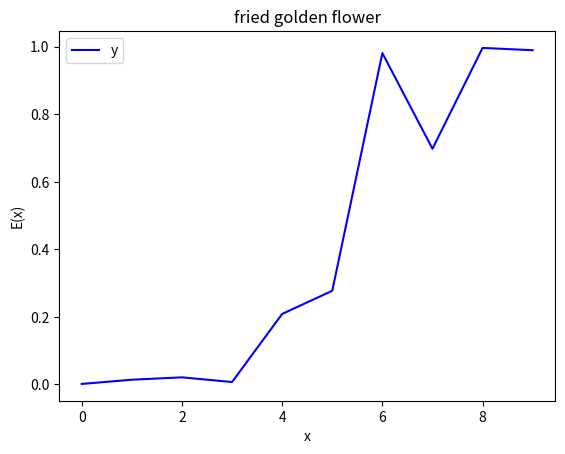

Source code (Python):
import numpy as np
import matplotlib.pyplot as plt


def savefig():
    fn='result.jpg'
    y = np.array([0.001183, 0.01362867, 0.02068196, 0.00682253, 0.20850199,
                  0.27713576, 0.98135702, 0.69793358, 0.99663031, 0.98980148])
    n, = y.shape
    x = list(range(n))
    plt.plot(x, y, 'b', label='y')
    plt.title('fried golden flower')
    plt.xlabel('x')
    plt.ylabel('E(x)')
    plt.legend()
    plt.savefig(fn)


def func(a, b):
    n, = a.shape
    r = 0
    for pi in range(n):
        for pj in range(n):
            t = (a[pi] + b[pj]) / 2
            if pi > pj:
                r += t
            elif pi < pj:
                r -= t
    return r / n / n


def calc(n=10):
    max_a = np.array([0.001183, 0.01362867, 0.02068196, 0.00682253, 0.20850199,
                      0.27713576, 0.98135702, 0.69793358, 0.99663031, 0.98980148])
    # max_a = np.arange(n) / (n - 1)
    # max_a = np.random(n)
    for i in range(10000000):
        a = np.random.random(n)
        r = func(max_a, a)
        if r < 0:
            print('hahaha', i, a)
            max_b = max_a
            max_a = a
    print(max_a)
    print(max_b)
    print(func(max_a, max_b))
    return max_a


# calc()
savefig()
# 关键是期望值，具体分布无关要紧？
